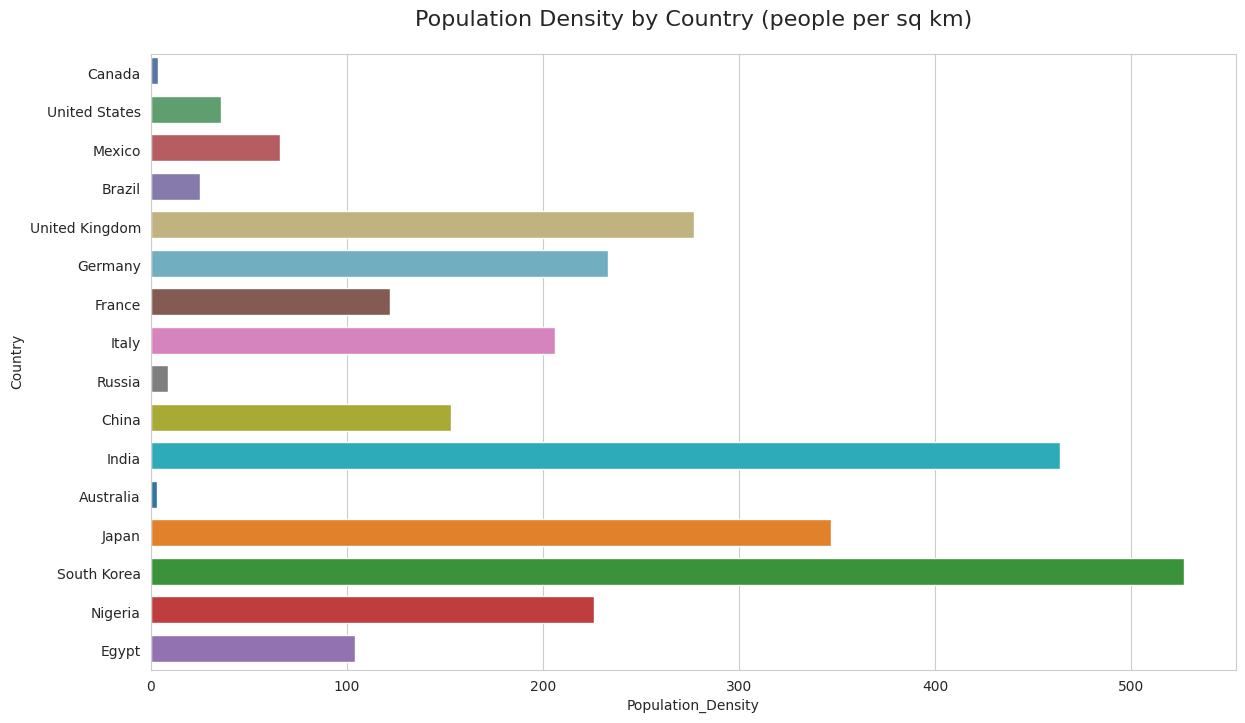

Reproduce this figure in Python.

import seaborn as sns
import matplotlib.pyplot as plt
import pandas as pd

data = {
    'Country': ['Canada', 'United States', 'Mexico', 'Brazil', 'United Kingdom', 'Germany', 
                'France', 'Italy', 'Russia', 'China', 'India', 'Australia', 'Japan', 
                'South Korea', 'Nigeria', 'Egypt'],
    'Population_Density': [4, 36, 66, 25, 277, 233, 122, 206, 9, 153, 464, 3, 347, 527, 226, 104]
}

df = pd.DataFrame(data)

sns.set_style('whitegrid')

plt.figure(figsize=(14, 8))
ax = sns.barplot(y='Country', x='Population_Density', data=df, palette=['#4c72b0', '#55a868', '#c44e52', 
                                                                        '#8172b3', '#ccb974', '#64b5cd',
                                                                        '#8c564b', '#e377c2', '#7f7f7f',
                                                                        '#bcbd22', '#17becf', '#1f77b4',
                                                                        '#ff7f0e', '#2ca02c', '#d62728',
                                                                        '#9467bd'])

for bar in ax.patches:
    bar.set_height(0.7)

ax.set_title('Population Density by Country (people per sq km)', fontsize=16, pad=20)

plt.show()
